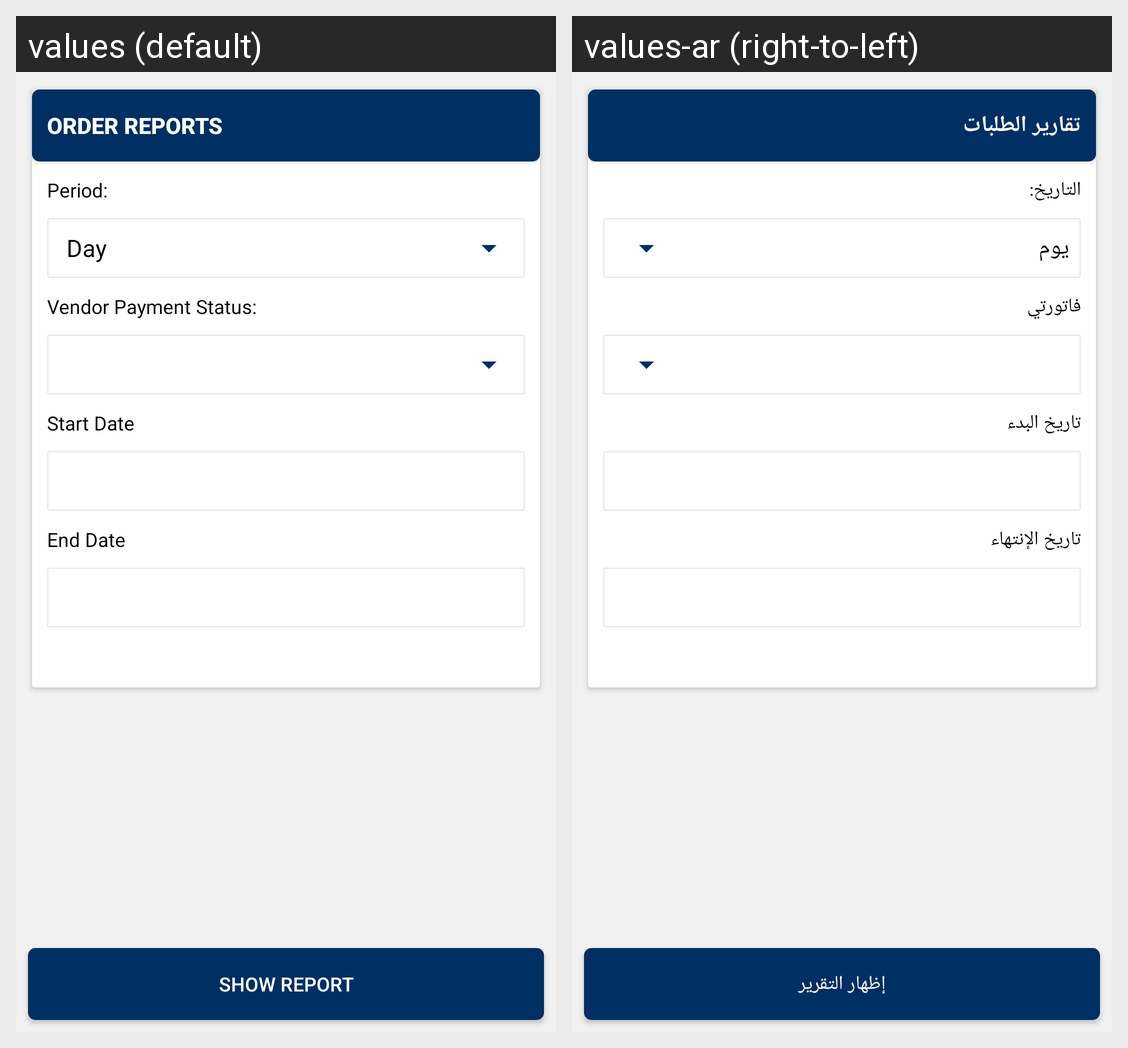

Locale-by-locale string values for the Android screen shown in this grid:
Android screen res/layout/ced_multivendor_activity_order_report.xml rendered under 2 locales, left to right: values (default), values-ar (right-to-left). Device: Nexus 5 (rendered at 1080×1920; each locale shown at half size, 540×960, under a caption strip naming it); theme AppTheme.
Strings drawn on this screen, with the default value and each locale's value (text and hints the layout hard-codes, and strings that could not be matched under every locale, appear in the picture but are not listed):

OrderReports
  values: Order Reports
  values-ar: تقارير الطلبات

Period
  values: Period:
  values-ar: التاريخ:

vendorpaymentstatus
  values: Vendor Payment Status:
  values-ar: فاتورتي

StartDate
  values: Start Date
  values-ar: تاريخ البدء

EndDate
  values: End Date
  values-ar: تاريخ الإنتهاء

ShowReport
  values: Show Report
  values-ar: إظهار التقرير
